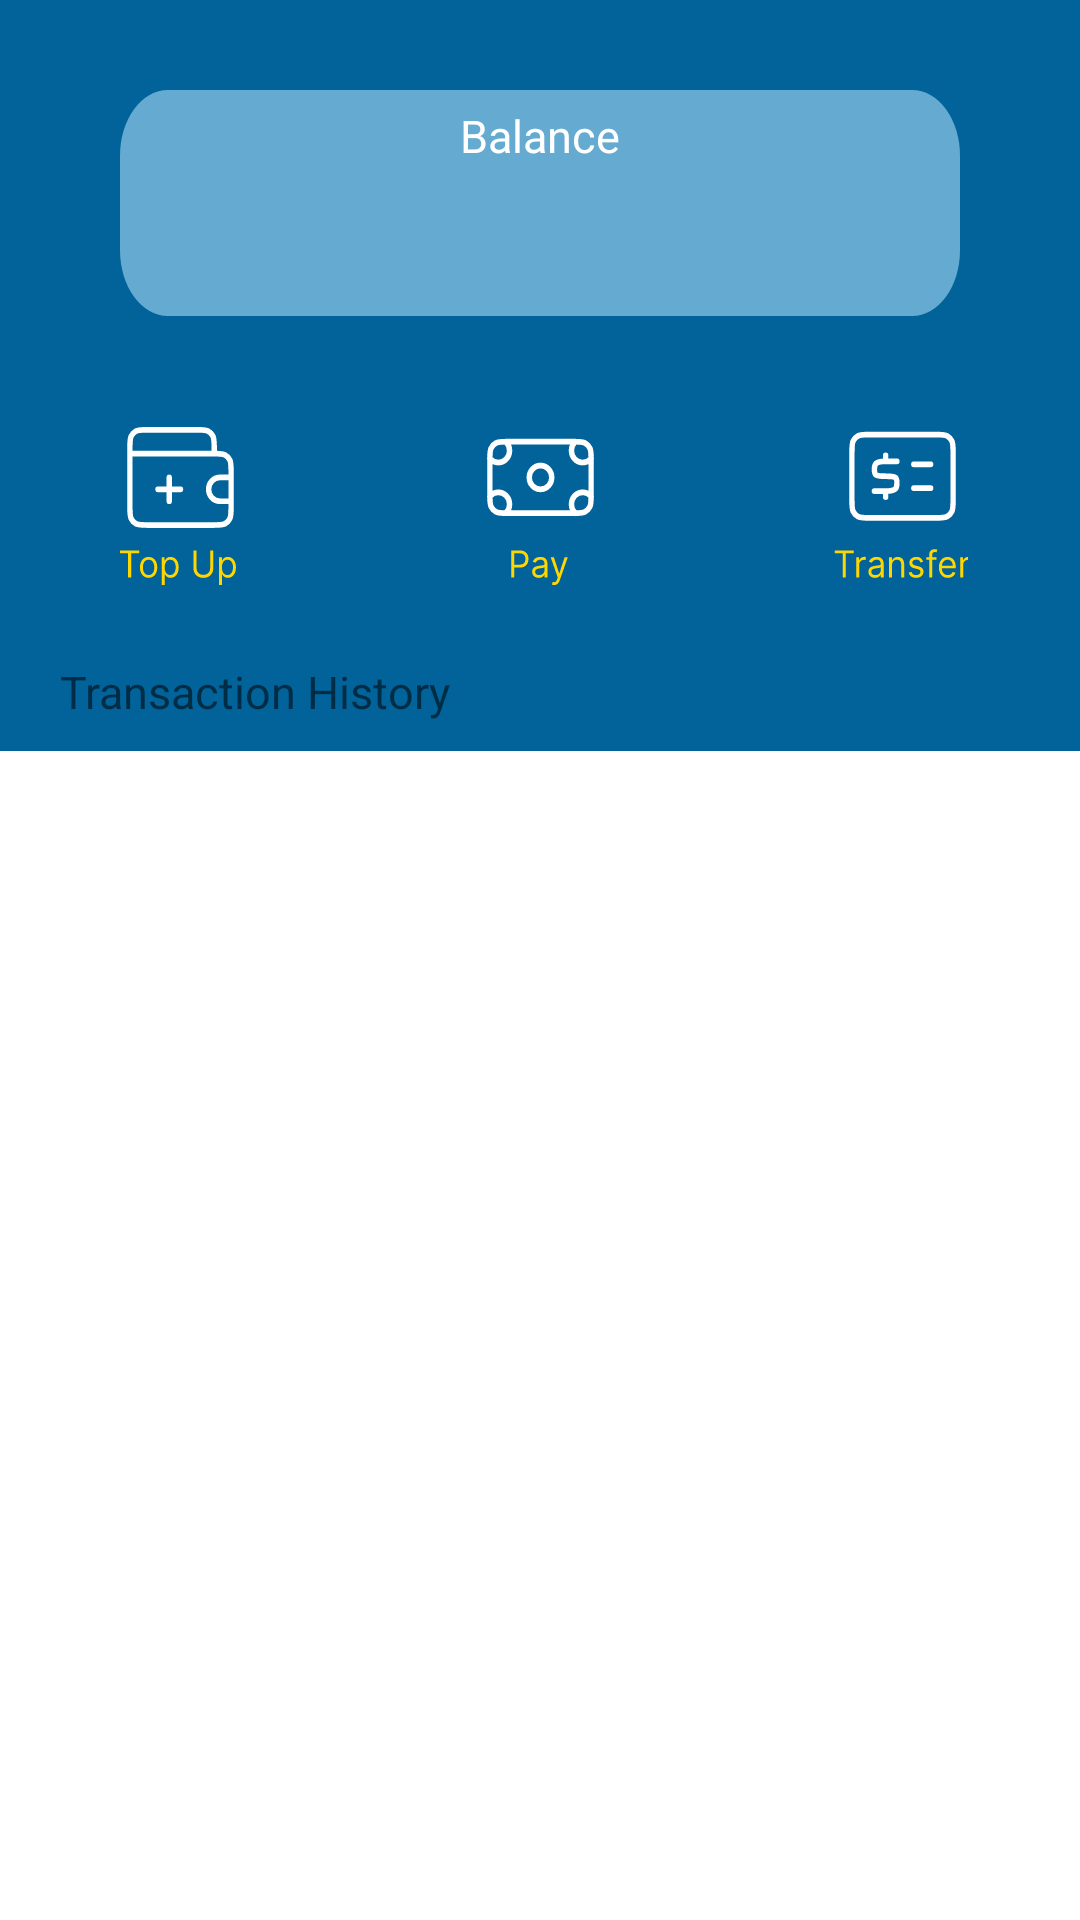

This screen was rendered from an Android layout file. Write that file and the resources it references.
<!-- AndroidManifest.xml: application theme Theme.Care2U -->
<!-- res/layout/fragment_e_wallet.xml -->
<?xml version="1.0" encoding="utf-8"?>
<FrameLayout xmlns:android="http://schemas.android.com/apk/res/android"
    xmlns:app="http://schemas.android.com/apk/res-auto"
    xmlns:tools="http://schemas.android.com/tools"
    android:id="@+id/FrameLayout"
    android:layout_width="match_parent"
    android:layout_height="match_parent"
    tools:context=".EWalletFragment">

    <ScrollView
        android:layout_width="match_parent"
        android:layout_height="match_parent"
        android:background="@color/white">

        <LinearLayout
            android:layout_width="match_parent"
            android:layout_height="match_parent"
            android:background="@color/blue"
            android:orientation="vertical">

            <LinearLayout
                android:id="@+id/linearLayout3"
                android:layout_width="match_parent"
                android:layout_height="wrap_content"
                android:orientation="vertical">


                <LinearLayout
                    android:id="@+id/BalanceText"
                    android:layout_width="wrap_content"
                    android:layout_height="wrap_content"
                    android:layout_gravity="center_horizontal"
                    android:layout_marginTop="30dp"
                    android:background="@drawable/wallet_page_small_rectangle_light_blue_"
                    android:orientation="vertical">


                    <TextView
                        android:id="@+id/Balance"
                        android:layout_width="wrap_content"
                        android:layout_height="wrap_content"
                        android:layout_gravity="center_horizontal"
                        android:layout_marginTop="5dp"
                        android:text="Balance"
                        android:textColor="@color/white"
                        android:textSize="15sp" />

                    <TextView
                        android:id="@+id/BalanceCount"
                        android:layout_width="wrap_content"
                        android:layout_height="45dp"
                        android:layout_gravity="center_horizontal"
                        android:layout_marginTop="5dp"
                        android:text=""
                        android:textColor="@color/white"
                        android:textSize="25dp" />

                </LinearLayout>
            </LinearLayout>

            <LinearLayout
                android:id="@+id/linearLayout"
                android:layout_width="match_parent"
                android:layout_height="match_parent"
                android:layout_marginTop="30dp"
                android:background="@color/white"
                android:orientation="horizontal">

                <ImageButton
                    android:id="@+id/TopUpBtn"
                    android:layout_width="wrap_content"
                    android:layout_height="wrap_content"
                    android:layout_weight="1"
                    android:background="@color/blue"
                    android:src="@drawable/wallet_top_up_icon"
                    tools:ignore="SpeakableTextPresentCheck" />

                <ImageButton
                    android:id="@+id/PayBtn"
                    android:layout_width="wrap_content"
                    android:layout_height="wrap_content"
                    android:layout_weight="1"
                    android:background="@color/blue"
                    android:src="@drawable/wallet_pay_icon"
                    tools:ignore="SpeakableTextPresentCheck" />

                <ImageButton
                    android:id="@+id/TransferBtn"
                    android:layout_width="wrap_content"
                    android:layout_height="wrap_content"
                    android:layout_weight="1"
                    android:background="@color/blue"
                    android:src="@drawable/wallet_voucher_icon"
                    tools:ignore="SpeakableTextPresentCheck,SpeakableTextPresentCheck" />

            </LinearLayout>

            <RelativeLayout
                android:id="@+id/LinearLayout"
                android:layout_width="match_parent"
                android:layout_height="40dp"
                android:layout_marginTop="15dp"
                android:background="@drawable/rectangle_white_png">

                <TextView
                    android:id="@+id/Transaction"
                    android:layout_width="wrap_content"
                    android:layout_height="wrap_content"
                    android:layout_alignParentLeft="true"
                    android:layout_marginLeft="20dp"
                    android:layout_marginTop="10dp"
                    android:text="Transaction History"
                    android:textSize="15sp" />


                <TextView
                    android:id="@+id/Seeall"
                    android:layout_width="wrap_content"
                    android:layout_height="wrap_content"
                    android:layout_alignParentRight="true"
                    android:layout_marginTop="10dp"
                    android:layout_marginRight="20dp"
                    android:text="See All"
                    android:textColor="@color/blue"
                    android:textSize="15sp" />

            </RelativeLayout>

            <LinearLayout
                android:id="@+id/LinearLayout2"
                android:layout_width="match_parent"
                android:layout_height="wrap_content"
                android:background="@color/white"
                android:orientation="vertical" />

            <androidx.recyclerview.widget.RecyclerView
                android:id="@+id/transaction_list"
                android:layout_width="match_parent"
                android:layout_height="match_parent"
                android:background="@color/white" />


        </LinearLayout>

    </ScrollView>
</FrameLayout>
<!-- resources referenced by this layout -->
<resources>
  <color name="blue">#01639A</color>
  <color name="white">#FFFFFFFF</color>
  <!-- drawable wallet_page_small_rectangle_light_blue_ (drawable) -->
  <vector xmlns:android="http://schemas.android.com/apk/res/android"
      android:width="280dp"
      android:height="60dp"
      android:viewportWidth="281"
      android:viewportHeight="55">
    <path
        android:pathData="M16,0L265,0A16,16 0,0 1,281 16L281,39A16,16 0,0 1,265 55L16,55A16,16 0,0 1,0 39L0,16A16,16 0,0 1,16 0z"
        android:fillColor="#65AAD0"/>
  </vector>
  <!-- drawable wallet_pay_icon: vector/xml drawable (drawable, 4685 chars, omitted) -->
  <!-- drawable wallet_top_up_icon: vector/xml drawable (drawable, 5105 chars, omitted) -->
  <!-- drawable wallet_voucher_icon: vector/xml drawable (drawable, 6946 chars, omitted) -->
  <style name="Theme.Care2U" parent="Theme.MaterialComponents.DayNight.NoActionBar.Bridge">
          
          <item name="colorPrimary">@color/purple_500</item>
          <item name="colorPrimaryVariant">@color/purple_700</item>
          <item name="colorOnPrimary">@color/white</item>
          
          <item name="colorSecondary">@color/teal_200</item>
          <item name="colorSecondaryVariant">@color/teal_700</item>
          <item name="colorOnSecondary">@color/black</item>
          
          <item name="android:statusBarColor">?attr/colorPrimaryVariant</item>
          
      </style>
  <color name="purple_500">#FF6200EE</color>
  <color name="purple_700">#FF3700B3</color>
  <color name="teal_200">#FF03DAC5</color>
  <color name="teal_700">#FF018786</color>
  <color name="black">#FF000000</color>
</resources>
